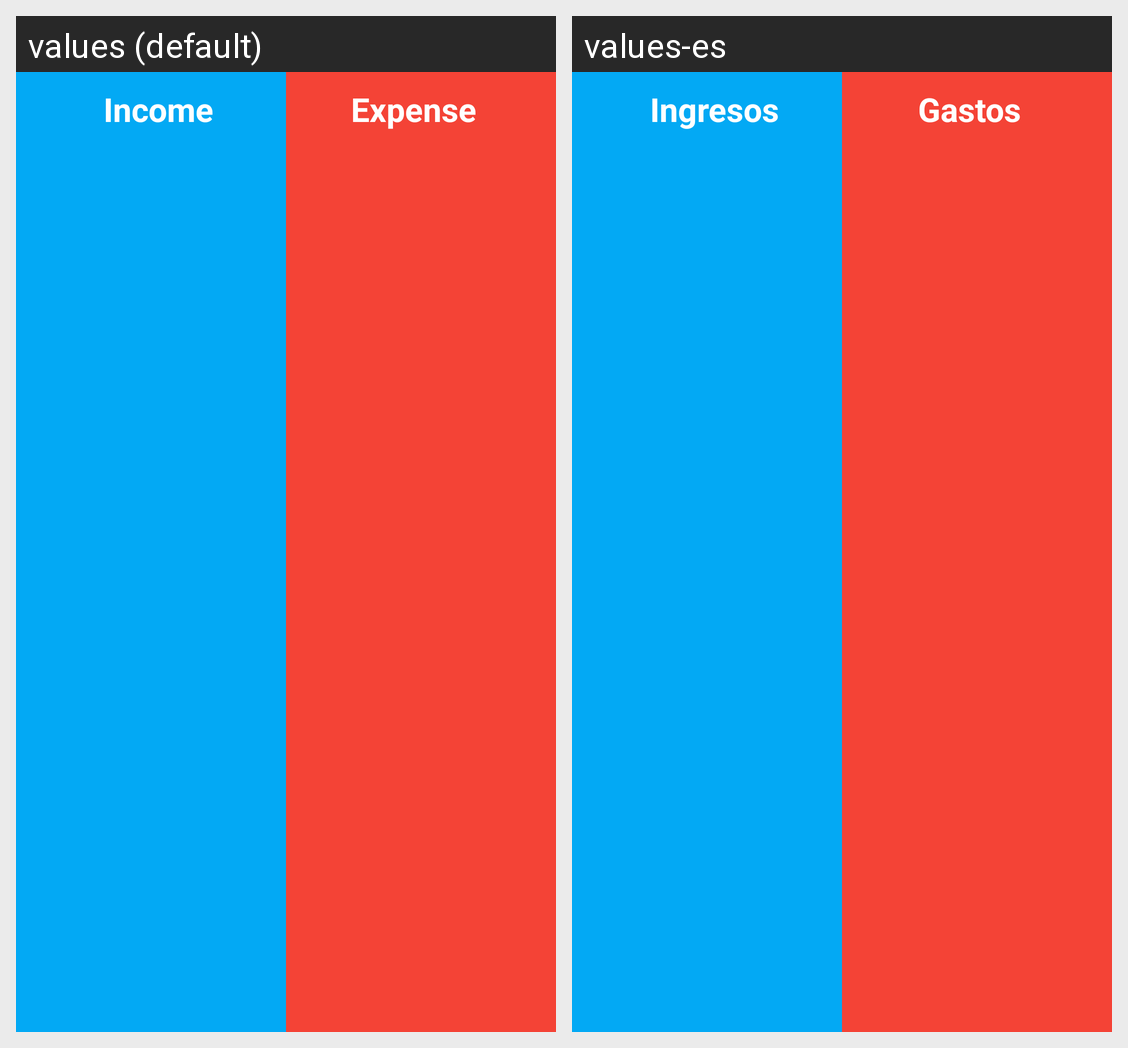

The same Android screen rendered under two of its app's locales, left to right. List the strings drawn on it with the default value and each locale's translation.
Android screen res/layout/balance_header.xml rendered under 2 locales, left to right: values (default), values-es. Device: Nexus 5 (rendered at 1080×1920; each locale shown at half size, 540×960, under a caption strip naming it); theme Theme.ComunioTheme.
Strings drawn on this screen, with the default value and each locale's value (text and hints the layout hard-codes, and strings that could not be matched under every locale, appear in the picture but are not listed):

incomes
  values: Income
  values-es: Ingresos

gastos
  values: Expense
  values-es: Gastos
